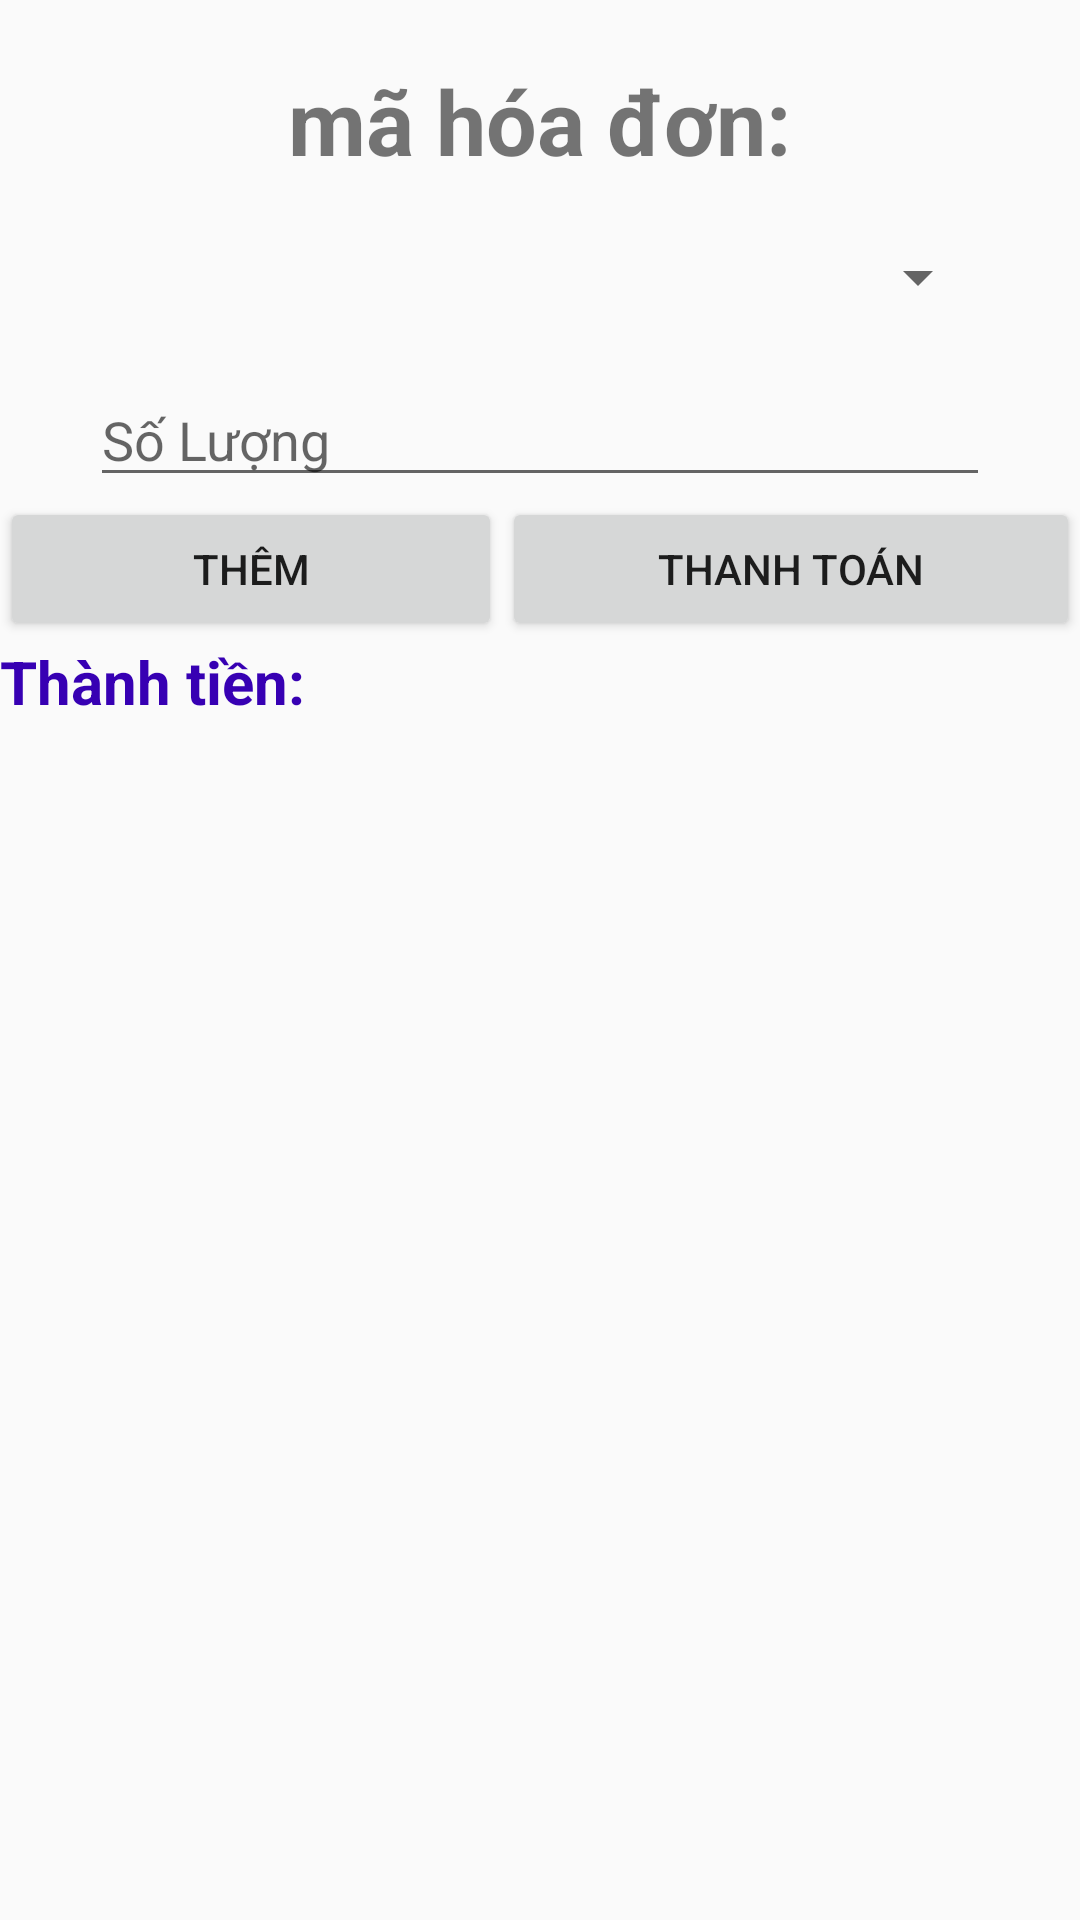

The Android layout XML behind this screen, and the referenced resources:
<!-- AndroidManifest.xml: application theme AppTheme -->
<!-- res/layout/activity_hoa_don_chi_tiet.xml -->
<?xml version="1.0" encoding="utf-8"?>
<LinearLayout xmlns:android="http://schemas.android.com/apk/res/android"
    xmlns:app="http://schemas.android.com/apk/res-auto"
    xmlns:tools="http://schemas.android.com/tools"
    android:layout_width="match_parent"
    android:layout_height="match_parent"
    android:orientation="vertical"
    tools:context=".HoaDonChiTietActivity">
    <LinearLayout
        android:layout_width="match_parent"
        android:layout_height="wrap_content"
        android:layout_marginTop="20dp"
        android:gravity="center"
        android:orientation="horizontal">
        <TextView
            android:layout_width="wrap_content"
            android:layout_height="wrap_content"
            android:textSize="30dp"
            android:textStyle="bold"
            android:text="mã hóa đơn:"
            />
        <TextView
            android:layout_width="wrap_content"
            android:layout_height="wrap_content"
            android:textSize="30dp"
            android:textStyle="bold"
            android:textColor="@color/black"
            android:id="@+id/edMaHoaDon"/>
    </LinearLayout>
    <Spinner
        android:layout_width="300dp"
        android:layout_height="wrap_content"
        android:id="@+id/edMaSach"
        android:hint="Mã sách"
        android:layout_marginTop="20dp"
        android:layout_gravity="center"
        />
    <EditText
        android:layout_width="300dp"
        android:layout_height="wrap_content"
        android:id="@+id/edSoLuongMua"
        android:hint="Số Lượng"
        android:textColor="@color/black"
        android:layout_gravity="center"
        android:layout_marginTop="20dp"
        android:inputType="number"
        />
    <LinearLayout
        android:layout_width="match_parent"
        android:layout_height="wrap_content"
        android:orientation="horizontal"
        android:weightSum="2"
        >
        <Button
            android:layout_width="wrap_content"
            android:layout_height="wrap_content"
            android:layout_weight="1"
            android:text="Thêm"
            android:onClick="ADDHoaDonCHITIET"
            />
        <Button
            android:layout_width="wrap_content"
            android:layout_height="wrap_content"
            android:layout_weight="1"
            android:text="Thanh Toán"
            android:onClick="thanhToanHoaDon"
            />
    </LinearLayout>
    <TextView
        android:id="@+id/tv_ThanhTien"
        android:layout_width="match_parent"
        android:layout_height="wrap_content"
        android:textColor="@color/colorPrimaryDark"
        android:textSize="20dp"
        android:textStyle="bold"
        android:text="Thành tiền:"
        />
    <ListView
        android:id="@+id/lvCart"
        android:layout_width="match_parent"
        android:layout_height="match_parent"
        android:layout_marginBottom="8dp"
        android:layout_marginTop="8dp"></ListView>

</LinearLayout>
<!-- resources referenced by this layout -->
<resources>
  <color name="black">#000000</color>
  <color name="colorPrimaryDark">#3700B3</color>
  <style name="AppTheme" parent="Theme.AppCompat.Light.DarkActionBar">
          
          <item name="colorPrimary">@color/colorPrimary</item>
          <item name="colorPrimaryDark">@color/colorPrimaryDark</item>
          <item name="colorAccent">@color/colorAccent</item>
      </style>
  <color name="colorPrimary">#6200EE</color>
  <color name="colorAccent">#03DAC5</color>
</resources>
